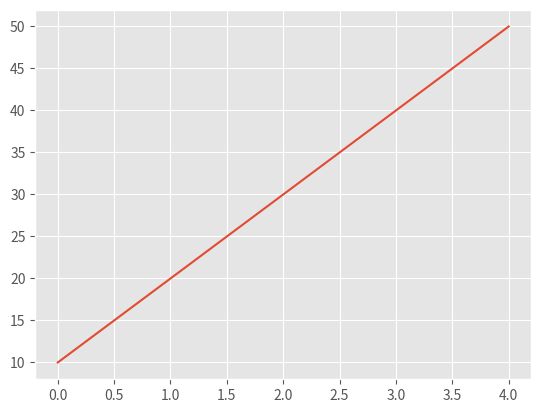

Write the Python code that produced this figure.
import matplotlib.pyplot as plt # Import the matplotlib module
from matplotlib import style # Optionally you dont need to use style
style.use('ggplot') # Just for style

x = [10, 20, 30, 40, 50] # Get points to plot on graph

plt.plot(x) # We want to plot x on our graph
plt.show()
